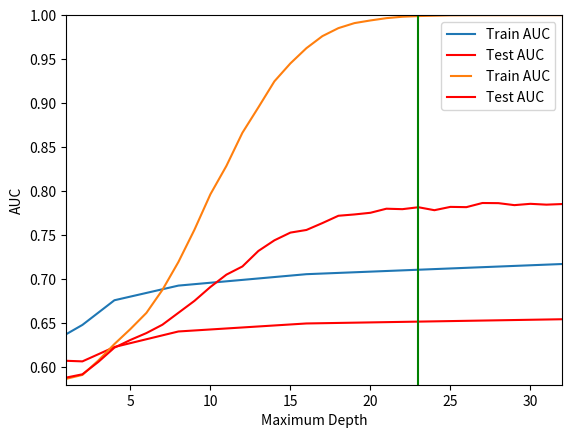

This figure's Python source:
import matplotlib.pyplot as plt
from matplotlib.legend_handler import HandlerLine2D

# ESTIMATORS

indexes = [1, 2, 4, 8, 16, 32, 64, 128, 256, 512, 600, 750, 1024]
a = [0.63754695783073689, 0.64796327667412901, 0.6759821589315369, 0.692638435168897, 0.70561184952207967, 0.71718114290635948, 0.71740649895637798, 0.71869234033933627, 0.72049199700963706, 0.72310377084992061, 0.72412502478775986, 0.72229898960967898, 0.72355014225194703]
b = [0.6071893806770291, 0.60652287315874176, 0.62284847600690818, 0.64050900956658585, 0.64961170742633501, 0.65441120994028978, 0.65763573293723065, 0.65786229833837295, 0.65842499101106378, 0.66116727968264632, 0.66029734222206504, 0.66035945429789034, 0.66131368145567726]

l1, = plt.plot(indexes, a, label='Train AUC')
l2, = plt.plot(indexes, b, color='red', label='Test AUC')

plt.legend(handler_map={l1: HandlerLine2D(numpoints=2)})

plt.ylabel('AUC')
plt.xlabel('N Estimators')

plt.axis([1, 1024, 0.55, 0.75])
plt.axvline(x=512, color='g')
plt.show()

# MAX DEPTH

import numpy as np
indexes = np.linspace(1, 32, 32)

a = [0.58677102537982517, 0.59112630245946074, 0.60760109630994186, 0.62620080034065584, 0.64326327230231883, 0.66161002321398754, 0.68775671916240355, 0.71944763134523027, 0.75602031684650173, 0.79641957804305241, 0.82864999627758873, 0.86630799819690052, 0.8952387381586242, 0.92476775894248409, 0.94515943984205075, 0.96243723826228922, 0.97614250303336469, 0.98522679934234147, 0.99091719380175181, 0.99394426095629085, 0.99655465930974807, 0.99817276127094567, 0.99892988625927503, 0.99934735742767233, 0.99976511515582533, 0.99984339099989983, 0.9998955748959496, 0.99992166684397443, 0.99994775879199915, 0.99994775879199915, 0.99994775879199915, 0.99994781610395034]
b = [0.58815368723217387, 0.59184939258368552, 0.60598744201399324, 0.62212464560013669, 0.63088561652313846, 0.63869258132776907, 0.64817782473637364, 0.66171192080305097, 0.67524962718018544, 0.69108010173707513, 0.70508331712377614, 0.71438347686159398, 0.73202470631229621, 0.74408675354989307, 0.75286496554732296, 0.75584877662051364, 0.76368462390880198, 0.77200300024166968, 0.77349103758848947, 0.77538608217950766, 0.78002083664892463, 0.77949476283944286, 0.78168415825243276, 0.77832222241870175, 0.78208652366890052, 0.78179165708829201, 0.78650399639263679, 0.78633593275686253, 0.78407256281940196, 0.78556885230440965, 0.78462339304344753, 0.78533661355826323]

l1, = plt.plot(indexes, a, label='Train AUC')
l2, = plt.plot(indexes, b, color='red', label='Test AUC')

plt.legend(handler_map={l1: HandlerLine2D(numpoints=2)})

plt.ylabel('AUC')
plt.xlabel('Maximum Depth')

plt.axis([1, 32, 0.58, 1])
plt.axvline(x=23, color='g')
plt.show()

# MAX FEATURES

# import numpy as np
# indexes = np.linspace(16, 240, 15)

# a = [0.93204603695458776, 0.93436558397904779, 0.93394753969113919, 0.93146473548025122, 0.932197086695431, 0.92836460786918784, 0.93285322529677572, 0.9284936348105346, 0.93019058573531788, 0.92891494587965595, 0.92729615617504491, 0.9235073217641373, 0.93183793180185115, 0.93092219189513348, 0.92366777066496142]
# b = [0.72726624344986535, 0.72193477274200868, 0.7311815883008258, 0.72318541375631429, 0.73321065645759287, 0.72579957324656796, 0.728099046288601, 0.72951671942140717, 0.72998377570688411, 0.73060032831721222, 0.7282624680966443, 0.72723890824211779, 0.73367100788079198, 0.727463410608713, 0.72847974984232522]

# l1, = plt.plot(indexes, a, label='Train AUC')
# l2, = plt.plot(indexes, b, color='red', label='Test AUC')

# plt.legend(handler_map={l1: HandlerLine2D(numpoints=2)})

# plt.ylabel('AUC')
# plt.xlabel('Max samples')

# plt.axis([16, 240, 0.72, 0.94])
# plt.show()